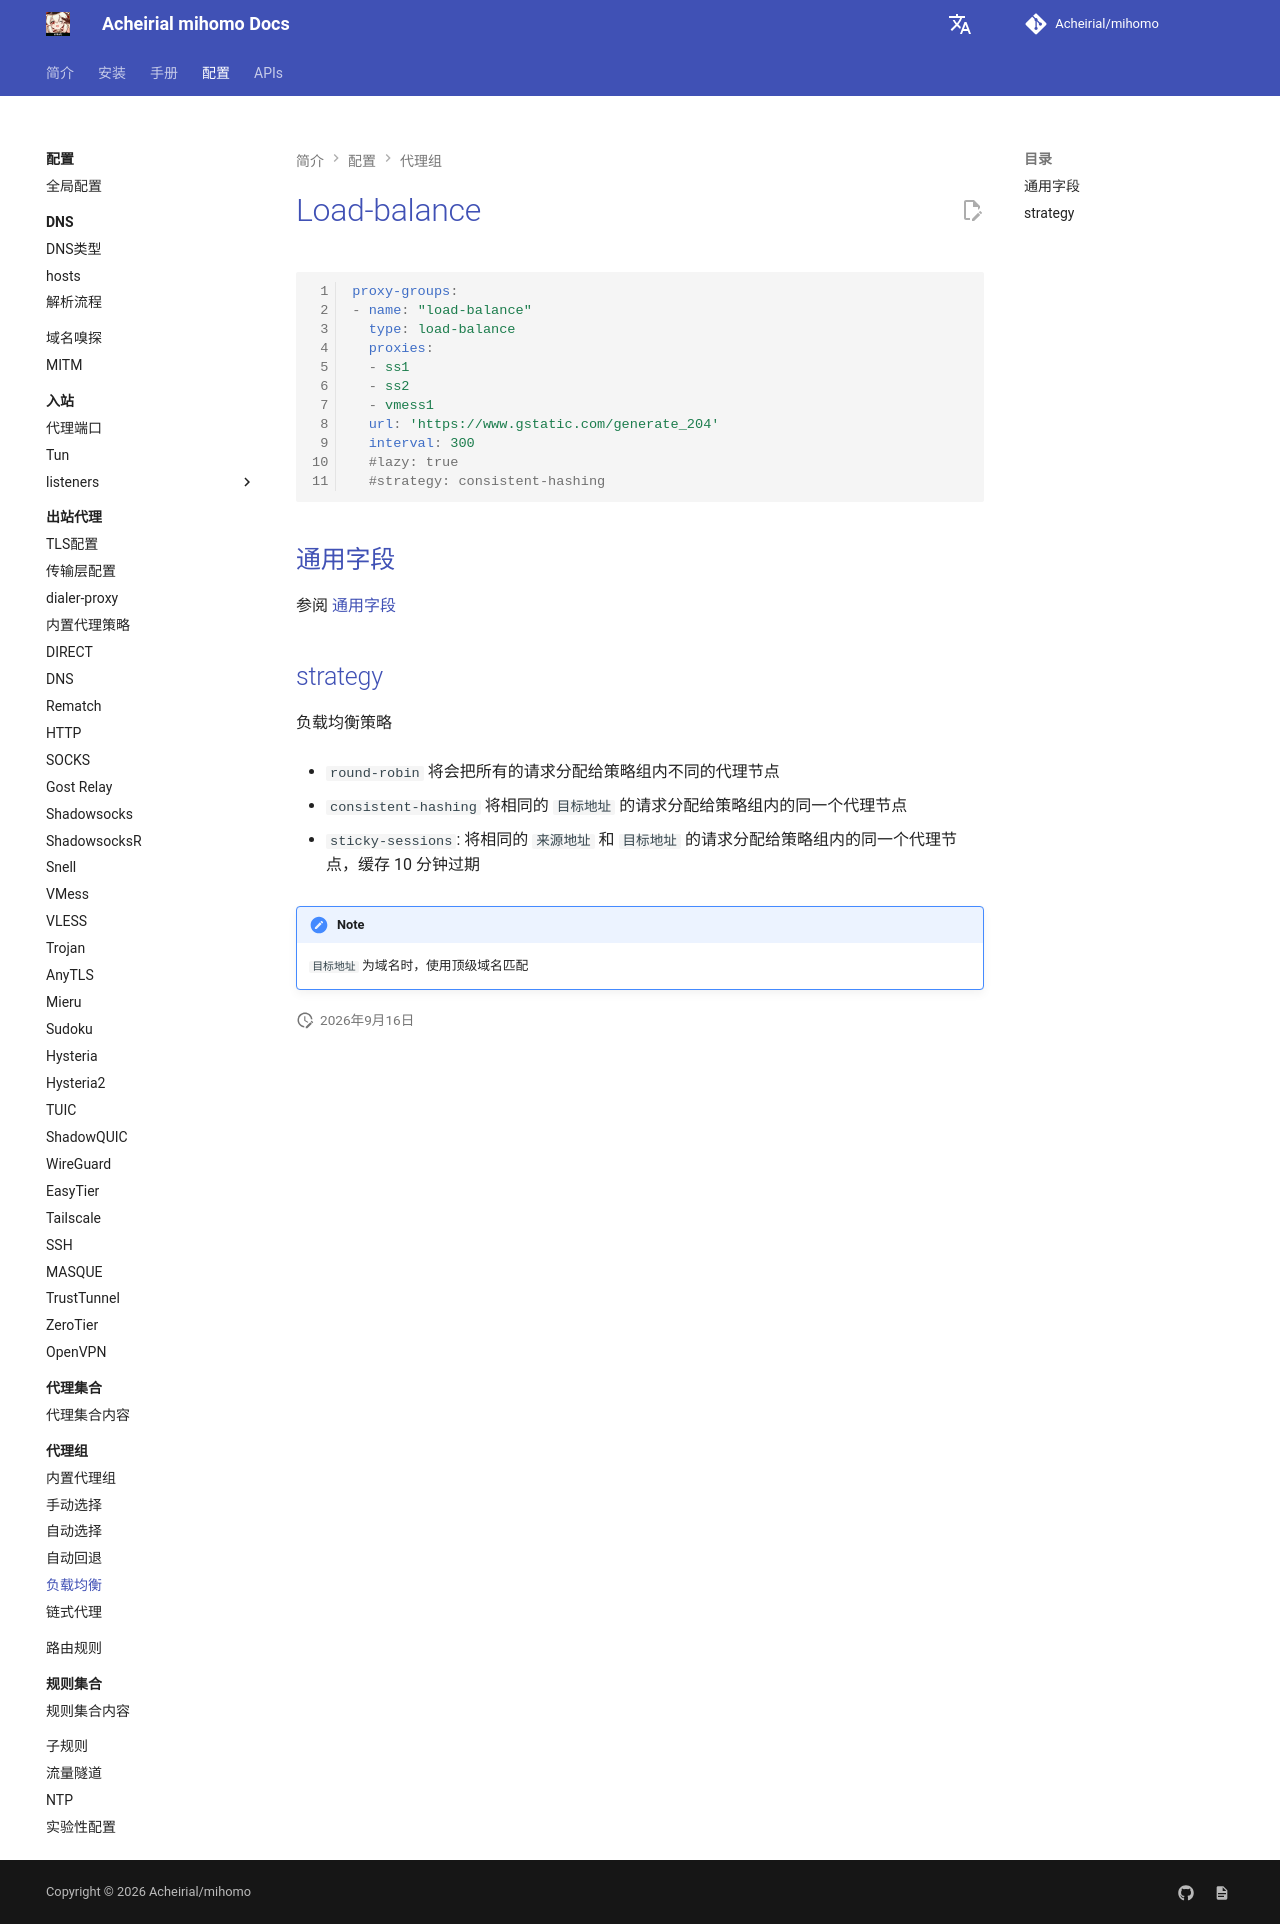

repository: Acheirial/mihomo · page: config/proxy-groups/load-balance/index.html · generator: mkdocs

# Load-balance

```{.yaml linenums="1"}
proxy-groups:
- name: "load-balance"
  type: load-balance
  proxies:
  - ss1
  - ss2
  - vmess1
  url: 'https://www.gstatic.com/generate_204'
  interval: 300
  #lazy: true
  #strategy: consistent-hashing
```

## 通用字段

参阅 [通用字段](./index.md)

## strategy

负载均衡策略

* `round-robin` 将会把所有的请求分配给策略组内不同的代理节点

* `consistent-hashing` 将相同的 `目标地址` 的请求分配给策略组内的同一个代理节点

* `sticky-sessions`: 将相同的 `来源地址` 和 `目标地址` 的请求分配给策略组内的同一个代理节点，缓存 10 分钟过期

!!! note
    `目标地址` 为域名时，使用顶级域名匹配
